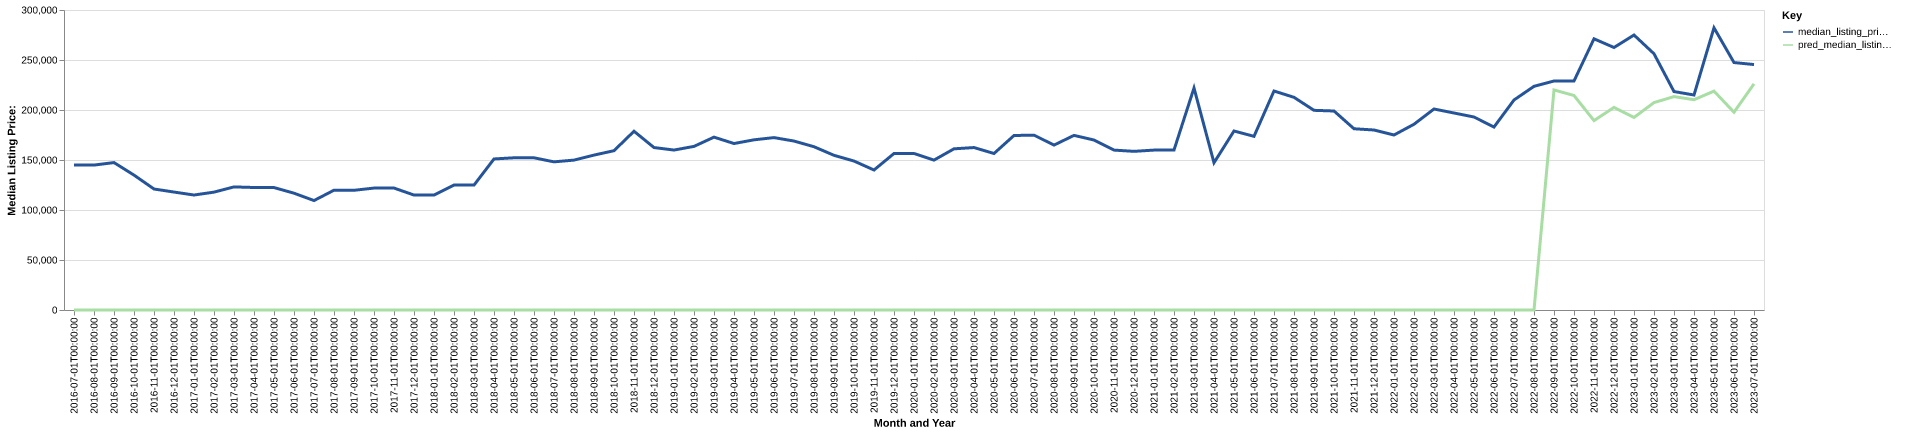

Source data for this figure (header and first rows):
date, time_idx, median_listing_price, thirty_year_interest_rate_five, month, county_name, active_listing_count, median_days_on_market, pred_median_listing_price, month_year
2016-07-01, 0, 144950, 3.72, 7, lafayette, wi, 71.0, 81.0, 0, Jul-2016
2016-08-01, 1, 144925, 3.73, 8, lafayette, wi, 69.0, 88.0, 0, Aug-2016
2016-09-01, 2, 147425, 3.66, 9, lafayette, wi, 66.0, 77.0, 0, Sep-2016
2016-10-01, 3, 134900, 3.64, 10, lafayette, wi, 63.0, 74.0, 0, Oct-2016
2016-11-01, 4, 121000, 3.66, 11, lafayette, wi, 68.0, 64.0, 0, Nov-2016
2016-12-01, 5, 117950, 3.48, 12, lafayette, wi, 68.0, 84.0, 0, Dec-2016
2017-01-01, 6, 114975, 3.45, 1, lafayette, wi, 58.0, 100.0, 0, Jan-2017
2017-02-01, 7, 117875, 3.5, 2, lafayette, wi, 53.0, 122.0, 0, Feb-2017
2017-03-01, 8, 123100, 3.52, 3, lafayette, wi, 48.0, 137.0, 0, Mar-2017
2017-04-01, 9, 122500, 4.03, 4, lafayette, wi, 49.0, 108.0, 0, Apr-2017
2017-05-01, 10, 122450, 4.32, 5, lafayette, wi, 50.0, 55.0, 0, May-2017
2017-06-01, 11, 116800, 4.2, 6, lafayette, wi, 56.0, 65.0, 0, Jun-2017
2017-07-01, 12, 109450, 4.19, 7, lafayette, wi, 61.0, 80.0, 0, Jul-2017
2017-08-01, 13, 119800, 4.3, 8, lafayette, wi, 66.0, 72.0, 0, Aug-2017
2017-09-01, 14, 119700, 4.1, 9, lafayette, wi, 65.0, 86.0, 0, Sep-2017
2017-10-01, 15, 121925, 4.05, 10, lafayette, wi, 55.0, 77.0, 0, Oct-2017
2017-11-01, 16, 121950, 3.94, 11, lafayette, wi, 48.0, 77.0, 0, Nov-2017
2017-12-01, 17, 114950, 4.03, 12, lafayette, wi, 43.0, 87.0, 0, Dec-2017
2018-01-01, 18, 114975, 3.93, 1, lafayette, wi, 41.0, 94.0, 0, Jan-2018
2018-02-01, 19, 124900, 3.83, 2, lafayette, wi, 38.0, 110.0, 0, Feb-2018
2018-03-01, 20, 124900, 3.94, 3, lafayette, wi, 40.0, 107.0, 0, Mar-2018
2018-04-01, 21, 151050, 3.95, 4, lafayette, wi, 37.0, 89.0, 0, Apr-2018
2018-05-01, 22, 152200, 3.99, 5, lafayette, wi, 43.0, 62.0, 0, May-2018
2018-06-01, 23, 152200, 4.15, 6, lafayette, wi, 41.0, 69.0, 0, Jun-2018
2018-07-01, 24, 148150, 4.4, 7, lafayette, wi, 40.0, 68.0, 0, Jul-2018
2018-08-01, 25, 149900, 4.46, 8, lafayette, wi, 39.0, 60.0, 0, Aug-2018
2018-09-01, 26, 154900, 4.58, 9, lafayette, wi, 47.0, 54.0, 0, Sep-2018
2018-10-01, 27, 159313, 4.66, 10, lafayette, wi, 52.0, 58.0, 0, Oct-2018
2018-11-01, 28, 178750, 4.62, 11, lafayette, wi, 53.0, 68.0, 0, Nov-2018
2018-12-01, 29, 162450, 4.54, 12, lafayette, wi, 50.0, 80.0, 0, Dec-2018
2019-01-01, 30, 159950, 4.6, 1, lafayette, wi, 49.0, 89.0, 0, Jan-2019
2019-02-01, 31, 163613, 4.72, 2, lafayette, wi, 44.0, 102.0, 0, Feb-2019
2019-03-01, 32, 172857, 4.9, 3, lafayette, wi, 43.0, 106.0, 0, Mar-2019
2019-04-01, 33, 166475, 4.94, 4, lafayette, wi, 44.0, 104.0, 0, Apr-2019
2019-05-01, 34, 170175, 4.75, 5, lafayette, wi, 45.0, 112.0, 0, May-2019
2019-06-01, 35, 172400, 4.51, 6, lafayette, wi, 44.0, 85.0, 0, Jun-2019
2019-07-01, 36, 168950, 4.41, 7, lafayette, wi, 42.0, 84.0, 0, Jul-2019
2019-08-01, 37, 163273, 4.41, 8, lafayette, wi, 43.0, 74.0, 0, Aug-2019
2019-09-01, 38, 154682, 4.2, 9, lafayette, wi, 45.0, 73.0, 0, Sep-2019
2019-10-01, 39, 148955, 4.14, 10, lafayette, wi, 46.0, 72.0, 0, Oct-2019
2019-11-01, 40, 139999, 3.84, 11, lafayette, wi, 44.0, 77.0, 0, Nov-2019
2019-12-01, 41, 156500, 3.81, 12, lafayette, wi, 46.0, 83.0, 0, Dec-2019
2020-01-01, 42, 156500, 3.75, 1, lafayette, wi, 43.0, 90.0, 0, Jan-2020
2020-02-01, 43, 149900, 3.73, 2, lafayette, wi, 37.0, 114.0, 0, Feb-2020
2020-03-01, 44, 161175, 3.78, 3, lafayette, wi, 40.0, 76.0, 0, Mar-2020
2020-04-01, 45, 162450, 3.75, 4, lafayette, wi, 41.0, 84.0, 0, Apr-2020
2020-05-01, 46, 156500, 3.74, 5, lafayette, wi, 43.0, 79.0, 0, May-2020
2020-06-01, 47, 174500, 3.72, 6, lafayette, wi, 39.0, 87.0, 0, Jun-2020
2020-07-01, 48, 174863, 3.49, 7, lafayette, wi, 35.0, 109.0, 0, Jul-2020
2020-08-01, 49, 164900, 3.65, 8, lafayette, wi, 31.0, 82.0, 0, Aug-2020
2020-09-01, 50, 174613, 3.33, 9, lafayette, wi, 26.0, 90.0, 0, Sep-2020
2020-10-01, 51, 169975, 3.28, 10, lafayette, wi, 26.0, 103.0, 0, Oct-2020
2020-11-01, 52, 159900, 3.21, 11, lafayette, wi, 26.0, 110.0, 0, Nov-2020
2020-12-01, 53, 158650, 3.07, 12, lafayette, wi, 19.0, 123.0, 0, Dec-2020
2021-01-01, 54, 159900, 2.99, 1, lafayette, wi, 17.0, 134.0, 0, Jan-2021
2021-02-01, 55, 159975, 2.93, 2, lafayette, wi, 15.0, 74.0, 0, Feb-2021
2021-03-01, 56, 221975, 2.88, 3, lafayette, wi, 15.0, 43.0, 0, Mar-2021
2021-04-01, 57, 147250, 2.84, 4, lafayette, wi, 17.0, 49.0, 0, Apr-2021
2021-05-01, 58, 179000, 2.71, 5, lafayette, wi, 21.0, 40.0, 0, May-2021
2021-06-01, 59, 173675, 2.79, 6, lafayette, wi, 21.0, 40.0, 0, Jun-2021
... 25 more rows
